The GitHub repository daffakurnia11/Coffee-Beans-Defect-Classification contains a labelled image folder "Dataset" with 2 categories: defected, undefected. Examples follow, each with its label.

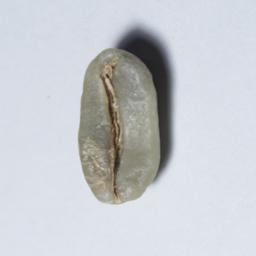
Label: undefected

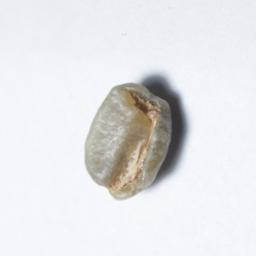
Label: defected

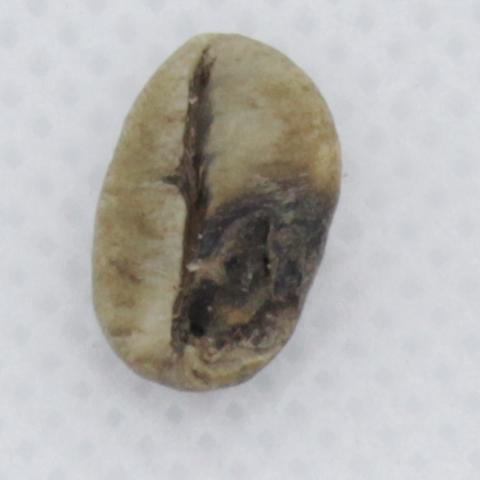
Label: defected

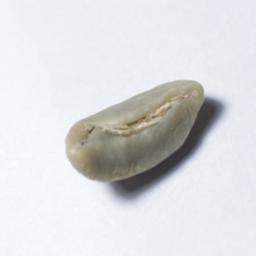
Label: defected

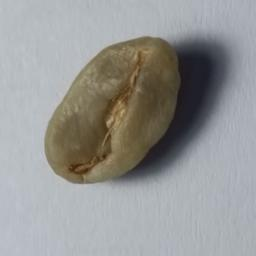
Label: undefected

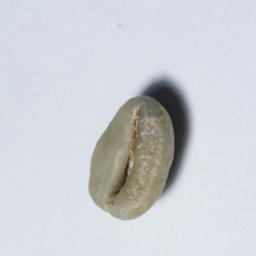
Label: undefected
